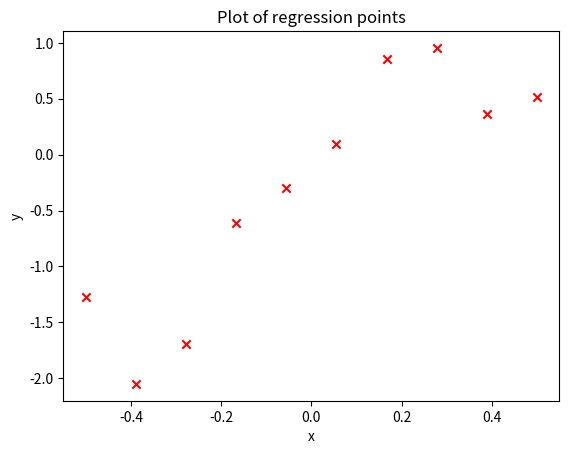
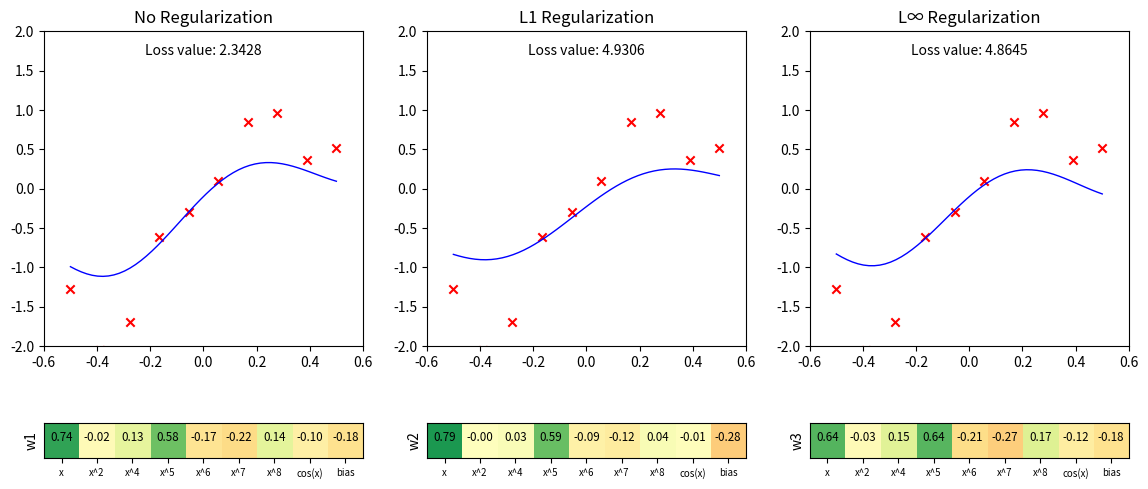

Write Python code to recreate these figures, in order. (Note: this script raises an exception after producing the figures.)
## AUTHOR: Samar Khanna, 2021

import numpy as np
import matplotlib.pyplot as plt
import matplotlib.animation as animation

from scipy.special import legendre


def linear_h(w, x):
    return (w @ x.T).T

def grad_linear_h(w, x):
    return x

def mse_loss_f(h, w, x, y):
    # loss = (1/y.shape[0]) * np.sum((h(w, x) - y) ** 2)
    loss = np.sum((h(w, x) - y) ** 2)
    return loss

def grad_mse_loss_f(h, grad_h, w, x, y):
    # grad_loss = (1/y.shape[0]) * np.sum(2*(h(w, x) - y) * grad_h(w, x), axis=0).reshape(1, -1)
    grad_loss = np.sum(2*(h(w, x) - y) * grad_h(w, x), axis=0).reshape(1, -1)
    return grad_loss

def l2_reg(w):
    return np.linalg.norm(w[..., :-1]) ** 2

def grad_l2_reg(w):
    grad = 2 * w
    grad[..., -1] = 0
    return grad

def l1_reg(w):
    return np.sum(np.abs(w[..., :-1]))

def grad_l1_reg(w):
    grad = np.sign(w)
    grad[..., -1] = 0
    return grad

def linf_reg(w):
    return np.max(np.abs(w[..., :-1]))

def grad_linf_reg(w):
    grad = np.zeros_like(w)
    grad[..., np.argmax(w[..., :-1])] = 1
    return grad

def grad_descent(steps, loss_f, grad_loss_f, h, grad_h, x, y, 
                 lr=0.005, reg_c=0.01, reg_f=None, grad_reg_f=None):
    xy = np.hstack([x, y])
    
    w = np.zeros((1, x.shape[1]))  # size 1 by d
    thetas = [w]
    losses = [loss_f(h, w, x, y)]
    for e in range(steps):
        # Shuffle data
        np.random.shuffle(xy)
        _x, _y = xy[:, :-1], xy[:, -1:]

        reg, grad_reg = 0, 0
        if reg_f is not None and grad_reg_f is not None:
            reg = reg_f(w)
            grad_reg = grad_reg_f(w)

        grad = grad_loss_f(linear_h, grad_linear_h, w, _x, _y) + reg_c * grad_reg

        # Stairway to hell
        w = w - lr * grad

        loss = loss_f(h, w, _x, _y) + reg_c * reg

        thetas.append(w)
        losses.append(loss)
    
    return thetas, losses


def featurize(x):
    x = x.reshape(-1, 1)
    return np.hstack([
        x,
        sum([p*(x**(2-i)) for i, p in enumerate(legendre(2))]),
        # sum([p*(x**(3-i)) for i, p in enumerate(legendre(3))]),
        sum([p*(x**(4-i)) for i, p in enumerate(legendre(4))]),
        sum([p*(x**(5-i)) for i, p in enumerate(legendre(5))]),
        sum([p*(x**(6-i)) for i, p in enumerate(legendre(6))]),
        sum([p*(x**(7-i)) for i, p in enumerate(legendre(7))]),
        sum([p*(x**(8-i)) for i, p in enumerate(legendre(8))]),
        # -(x+0.05)**3, 
        np.cos(x), 
        np.ones((x.shape[0], 1))
    ])


def plot_animation(x_data, y_data, feature_f, h, thetas_and_losses,
                   num_frames=500, x_support=(-0.6, 0.6), y_support=(-0.2, 0.25)):

    xmin, xmax = x_support
    ymin, ymax = y_support

    num_plots = len(thetas_and_losses)
    d = thetas_and_losses[0][0][0].shape[1]
    fig, axes = plt.subplots(2, num_plots, figsize=(14, 6), gridspec_kw={'height_ratios': [3, 1]})

    axes[0, 0].set_title("No Regularization")
    axes[0, 1].set_title("L1 Regularization")
    axes[0, 2].set_title("L∞ Regularization")

    for i in range(num_plots):
        axes[0, i].set_xlim(xmin, xmax)
        axes[0, i].set_ylim(ymin, ymax)
    
    for i in range(num_plots):
        axes[1, i].set_yticks([])
        axes[1, i].set_ylabel(f"w{i+1}")
        axes[1, i].set_xticks(list(range(thetas1[0].shape[1])))
        axes[1, i].set_xticklabels(
            ['x', 'x^2', 'x^4', 'x^5', 'x^6', 'x^7', 'x^8', 'cos(x)', 'bias'],
            fontsize='x-small'
        )

    scats = []
    lines = []
    loss_texts = []
    weight_vizs = []
    weight_texts = []  # List of lists
    for i in range(num_plots):
        # Scatter plots for the data points
        scat = axes[0, i].scatter([], [], c='r', marker='x')
        scats.append(scat)

        # Line plots for the predicted curves
        line, = axes[0, i].plot([], [], 'b', lw=1)
        lines.append(line)

        # Text for displaying loss
        loss_text = axes[0, i].text((xmin+xmax)/2, 0.85*ymax, "", ha='center')
        loss_texts.append(loss_text)

        # The image plot of the (1, d) weight vector
        weight_viz = axes[1, i].imshow(np.zeros((1, d)), vmin=-1, vmax=1, cmap='RdYlGn')
        weight_vizs.append(weight_viz)

        # The text labels for each weight vector value
        w_texts = [axes[1, i].text(j, 0, "", ha='center', fontsize='small') for j in range(d)]
        weight_texts.append(w_texts)


    # These are the regression data points that the function should fit
    scatter_data = np.hstack([x_data.reshape(-1, 1), y_data.reshape(-1, 1)])

    # These are the input points fed to the function as the weights change
    pred_line_x = np.linspace(-0.5, 0.5, num=50)
    pred_line_feats = feature_f(pred_line_x)

    # These are the indices of the thetas to use for the animation (favouring those that show change)
    def get_significant_ani_inds(losses, total_num, pct_diff=0.05):
        ani_indices = [0]
        for curr_ind in range(1, len(losses)):
            prev_ind = ani_indices[-1]
            if np.abs(1 - losses[curr_ind]/losses[prev_ind]) >= pct_diff:
                ani_indices.append(curr_ind)

        ani_indices = np.array(ani_indices)
        if len(ani_indices) < total_num:
            remaining = [i for i in range(len(losses)) if i not in set(ani_indices)]
            prob_dist = np.array([-(x - len(remaining)) for x in range(len(remaining))])
            chosen = np.random.choice(
                remaining, total_num - len(ani_indices), replace=False, #p=prob_dist/prob_dist.sum()
            )

            ani_indices = np.concatenate((ani_indices, chosen))
            ani_indices.sort()

        return ani_indices
    
    combined_losses = sum([np.array(losses) for theta, losses in thetas_and_losses])
    ani_indices = get_significant_ani_inds(combined_losses, num_frames, pct_diff=0.01)
    
    def init():
        # line1.set_data([], [])
        # line2.set_data([], [])
        # scat1.set_offsets(scatter_data)
        # scat2.set_offsets(scatter_data)
        # return [scat1, scat2, line1, line2,]
        return []  # Don't really think I need this function

    def animate(i):
        # global ani_indices
        if i >= num_frames:
            return []

        ind = ani_indices[i]

        artists = []
        for j in range(num_plots):
            thetas, losses = thetas_and_losses[j]

            w = thetas[ind]
            loss = losses[ind]

            # Regression outputs using current weights
            pred = np.array(h(w, pred_line_feats).reshape(-1))

            scat = scats[j]
            scat.set_offsets(scatter_data)

            line = lines[j]
            line.set_data(pred_line_x, pred)

            loss_text = loss_texts[j]
            loss_text.set_text("Loss value: {:.4f}".format(loss))

            w_norm = w/np.linalg.norm(w[:, :-1])
            w_norm[:, -1] = w[:, -1]  # Don't want to normalize bias

            w_viz = weight_vizs[j]
            w_viz.set_data(w_norm)

            w_texts = weight_texts[j]
            for w_text, w_val in zip(w_texts, w_norm.reshape(-1)):
                w_text.set_text("{:.2f}".format(w_val))
            
            artists.extend([scat, line, loss_text, w_viz])
            artists.extend(w_texts)
        
        return artists

    ani = animation.FuncAnimation(fig, animate, num_frames+20, init_func=init, interval=50, blit=True)
    plt.show()
    # ani.save("animation6.gif", writer='imagemagick', fps=30)
    ani.save("animation6.mp4", writer='ffmpeg', fps=30)
    return None



if __name__ == "__main__":
    # truth_f = lambda x: (x + 0.2) * (x - 0.1) * (x - 0.25)
    # truth_f = lambda x: 0.5 * (x + 0.25) * (x - 0.25)
    truth_f = lambda x: 2 * x

    # X and Y data for regression
    x_data = np.linspace(-0.5, 0.5, num=10) 
    y_data = np.array([truth_f(x) for x in x_data])

    # Add some noise to regression labels
    num_tweak = len(y_data)
    y_data[np.random.choice(y_data.shape[0], num_tweak, replace=False)] += np.random.normal(scale=0.5, size=num_tweak)
    # y_data[4] -= 0.5
    # y_data[-10] += 0.5

    X = featurize(x_data)  # shape (n, d) (includes dummy 1 for bias)
    Y = y_data.reshape(-1, 1)  # shape (n, 1)
    XY = np.hstack([X, Y])  # shape (n, d + 1)

    thetas1, losses1 = grad_descent(
        10000, mse_loss_f, grad_mse_loss_f, linear_h, grad_linear_h,
        X, Y, lr=0.002, #reg_c=0.5, reg_f=linf_reg, grad_reg_f=grad_linf_reg
    )

    thetas2, losses2 = grad_descent(
        10000, mse_loss_f, grad_mse_loss_f, linear_h, grad_linear_h,
        X, Y, lr=0.002, reg_c=0.75, reg_f=l1_reg, grad_reg_f=grad_l1_reg
    )

    thetas3, losses3 = grad_descent(
        10000, mse_loss_f, grad_mse_loss_f, linear_h, grad_linear_h,
        X, Y, lr=0.002, reg_c=2.0, reg_f=linf_reg, grad_reg_f=grad_linf_reg
    )


    # Initial plot of data
    plt.scatter(x_data, y_data, c='r', marker='x')
    plt.title('Plot of regression points')
    plt.ylabel('y')
    plt.xlabel('x')

    # Animation plot
    plot_animation(
        x_data, y_data,
        featurize, linear_h, 
        [(thetas1, losses1), (thetas2, losses2), (thetas3, losses3)],
        num_frames=300,
        x_support=(-0.6, 0.6),
        # y_support=(-0.2, 0.25),
        y_support=(-2, 2)
    )
    plt.show()
